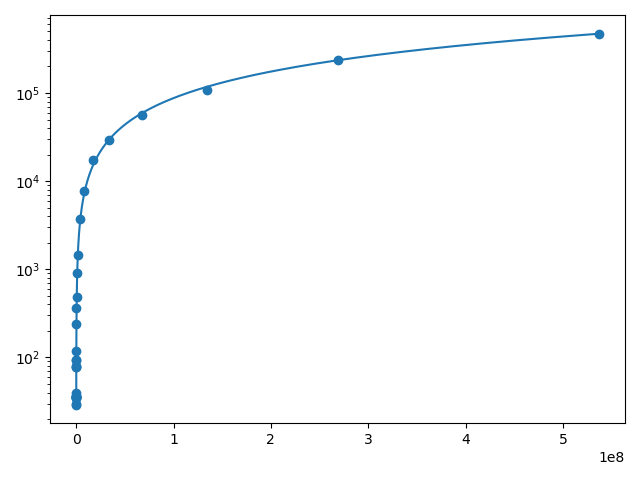

Source data for this figure (header and first rows):
#bytes, #repetitions, t[usec], Mbytes/sec
0, 1000, 35.1, 0.0
1, 1000, 35.14, 0.03
2, 1000, 35.1, 0.06
4, 1000, 35.19, 0.11
8, 1000, 35.16, 0.23
16, 1000, 39.23, 0.41
32, 1000, 35.21, 0.91
64, 1000, 35.34, 1.81
128, 1000, 29.26, 4.37
256, 1000, 29.2, 8.77
512, 1000, 36.34, 14.09
1024, 1000, 36.72, 27.88
2048, 1000, 77.6, 26.39
4096, 1000, 78.16, 52.4
8192, 1000, 80.61, 101.6
16384, 1000, 93.67, 174.9
32768, 1000, 94.42, 347.1
65536, 640, 119.2, 549.9
131072, 320, 238.4, 549.8
262144, 160, 361.2, 725.7
524288, 80, 480.4, 1091
1048576, 40, 897.9, 1168
2097152, 20, 1455, 1442
4194304, 10, 3695, 1135
8388608, 5, 7711, 1088
16777216, 2, 17274, 971.2
33554432, 1, 28934, 1160
67108864, 1, 55957, 1199
134217728, 1, 108216, 1240
268435456, 1, 235092, 1142
536870912, 1, 472147, 1137
